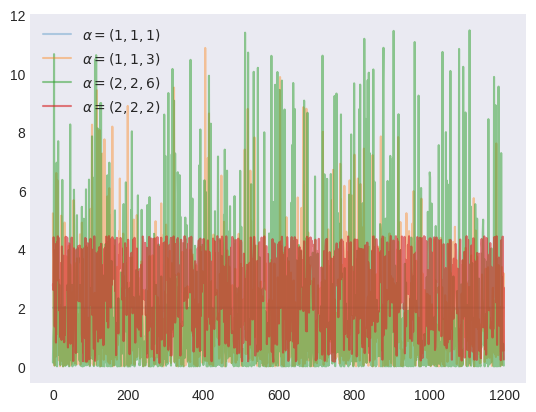

Python code for this plot: (Note: this script raises an exception after producing the figure.)
"""
[redacted]
[redacted]
"""
from os import path

import matplotlib.pyplot as plt
import numpy as np
from scipy import special

plt.style.use("seaborn-v0_8-dark")

α_lists = [(1, 1, 1), (1, 1, 3), (2, 2, 6), (2, 2, 2)]
alphas = [0.3, 0.4, 0.5, 0.6]


def sampling(s=1):
    x = np.random.randint(1, 100, size=(3, 1))
    return [s * (xi / sum(x)) for xi in x]


def beta_function(α):
    a1, a2, a3 = α
    return (
        special.gamma(a1)
        * special.gamma(a2)
        * special.gamma(a3)
        / special.gamma(sum(α))
    )


def dirichlet(x, α, n_trails):
    """
    :param x: list of [x[1,...,K], x[1,...,K], ...], shape is (n_trial, K)
    """
    c = 1 / beta_function(α)
    y = []
    for xn in x:
        prods = [xi ** (ai - 1) for xi, ai in zip(xn, α)]
        y.append(np.prod(prods, initial=c))

    x = np.arange(n_trails)
    return x, y, np.mean(y), np.std(y)


_, ax = plt.subplots()
n_exp = 1200
for ls, alpha in zip(α_lists, alphas):
    α = np.array(ls)
    x = [sampling() for _ in range(1, n_exp + 1)]
    x, y, _, _ = dirichlet(x, α, n_trails=n_exp)
    ax.plot(x, y, label=f"$α=({ls[0]}, {ls[1]}, {ls[2]})$", alpha=alpha)

ax.legend()

filename, extension = path.splitext(path.basename(__file__))
plt.savefig(f"../../images/distrs/{filename}.png")
plt.show()
